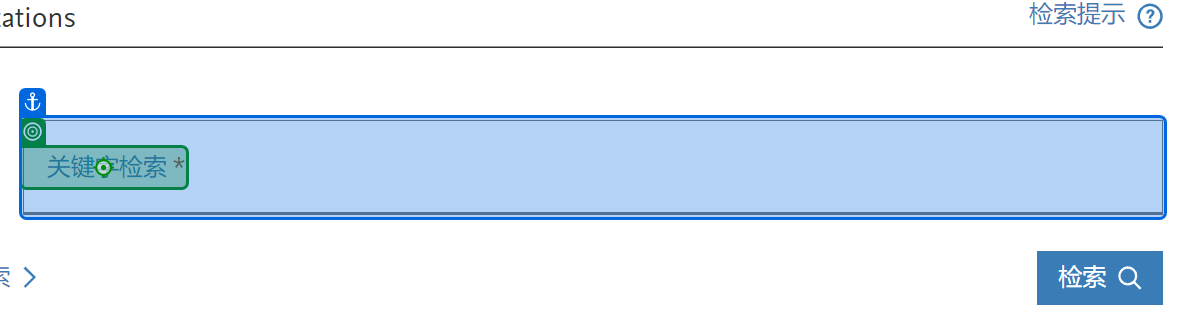
Workflow: Flowchart

Step 1: type [searchKey] into '关键字检索'

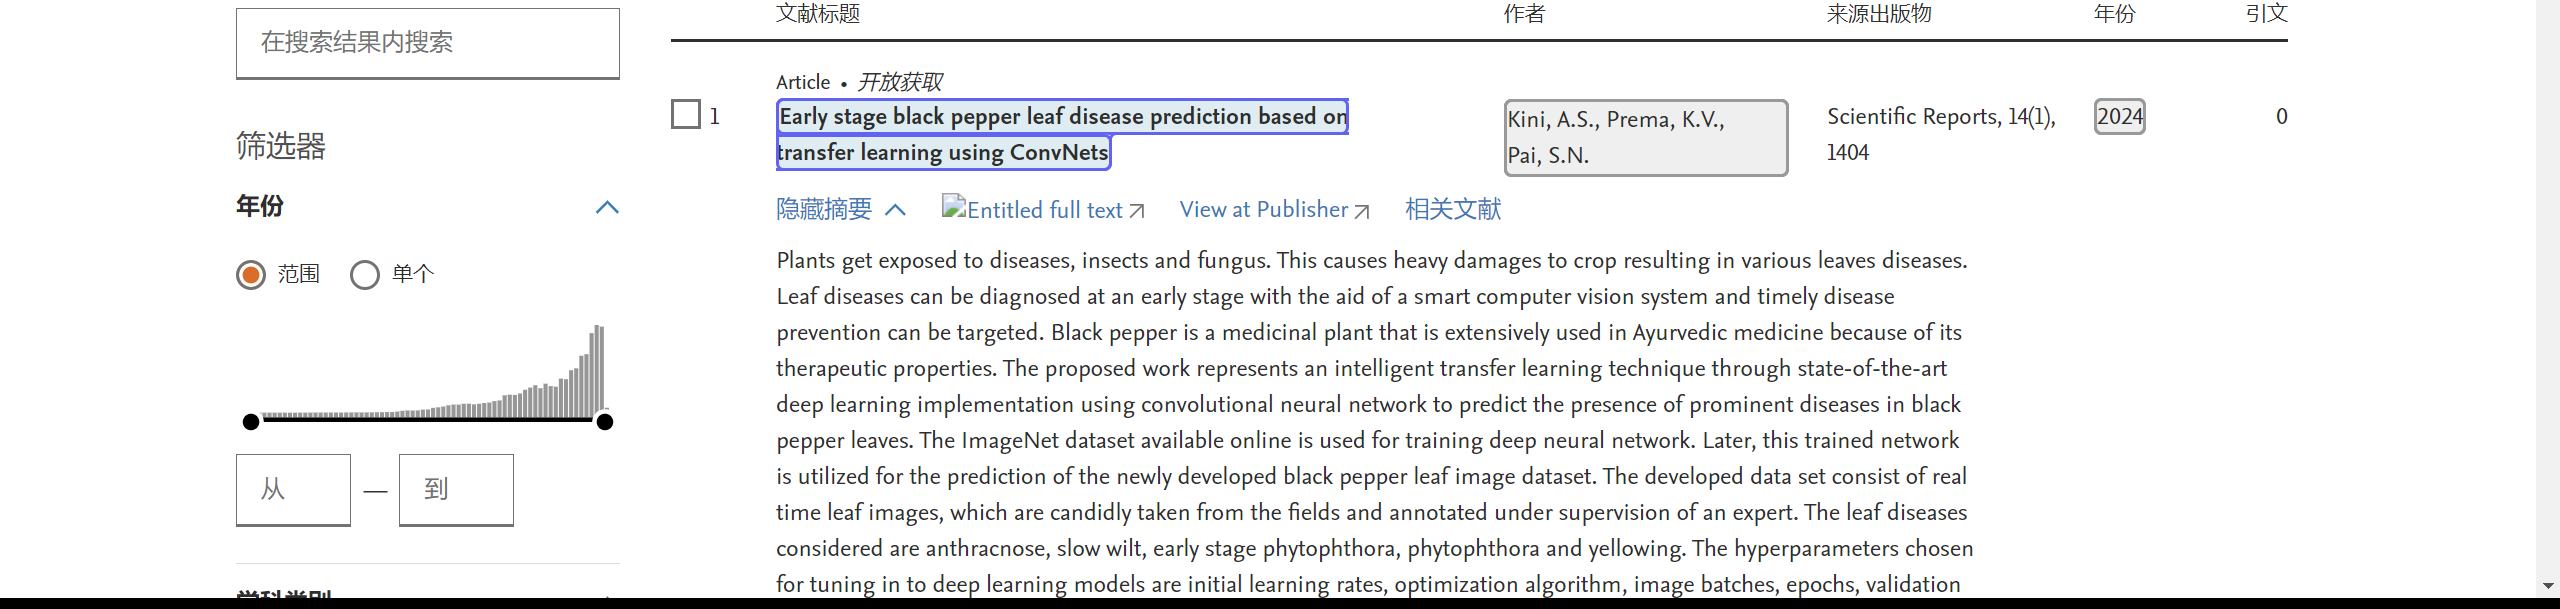
Step 2: get-text

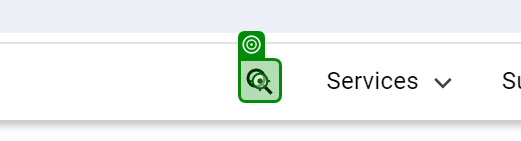
Step 3: click

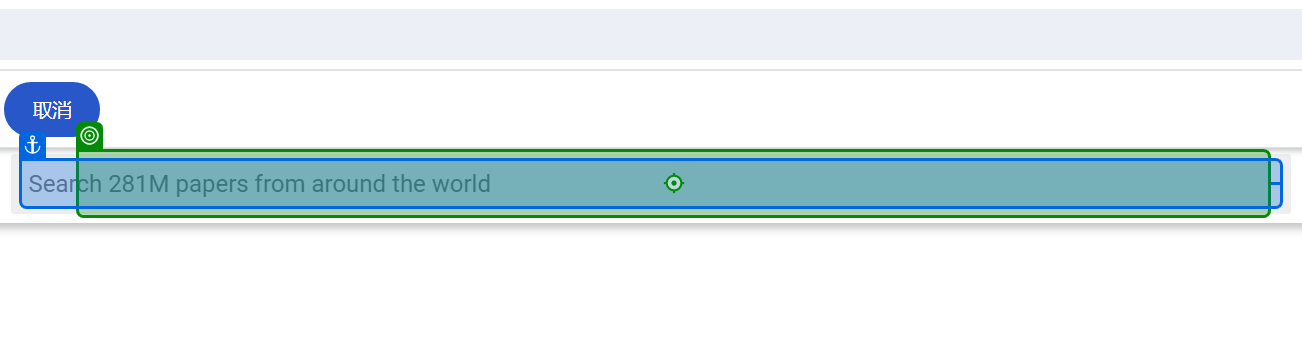
Step 4: type "searchKey" into 'Search 281M'

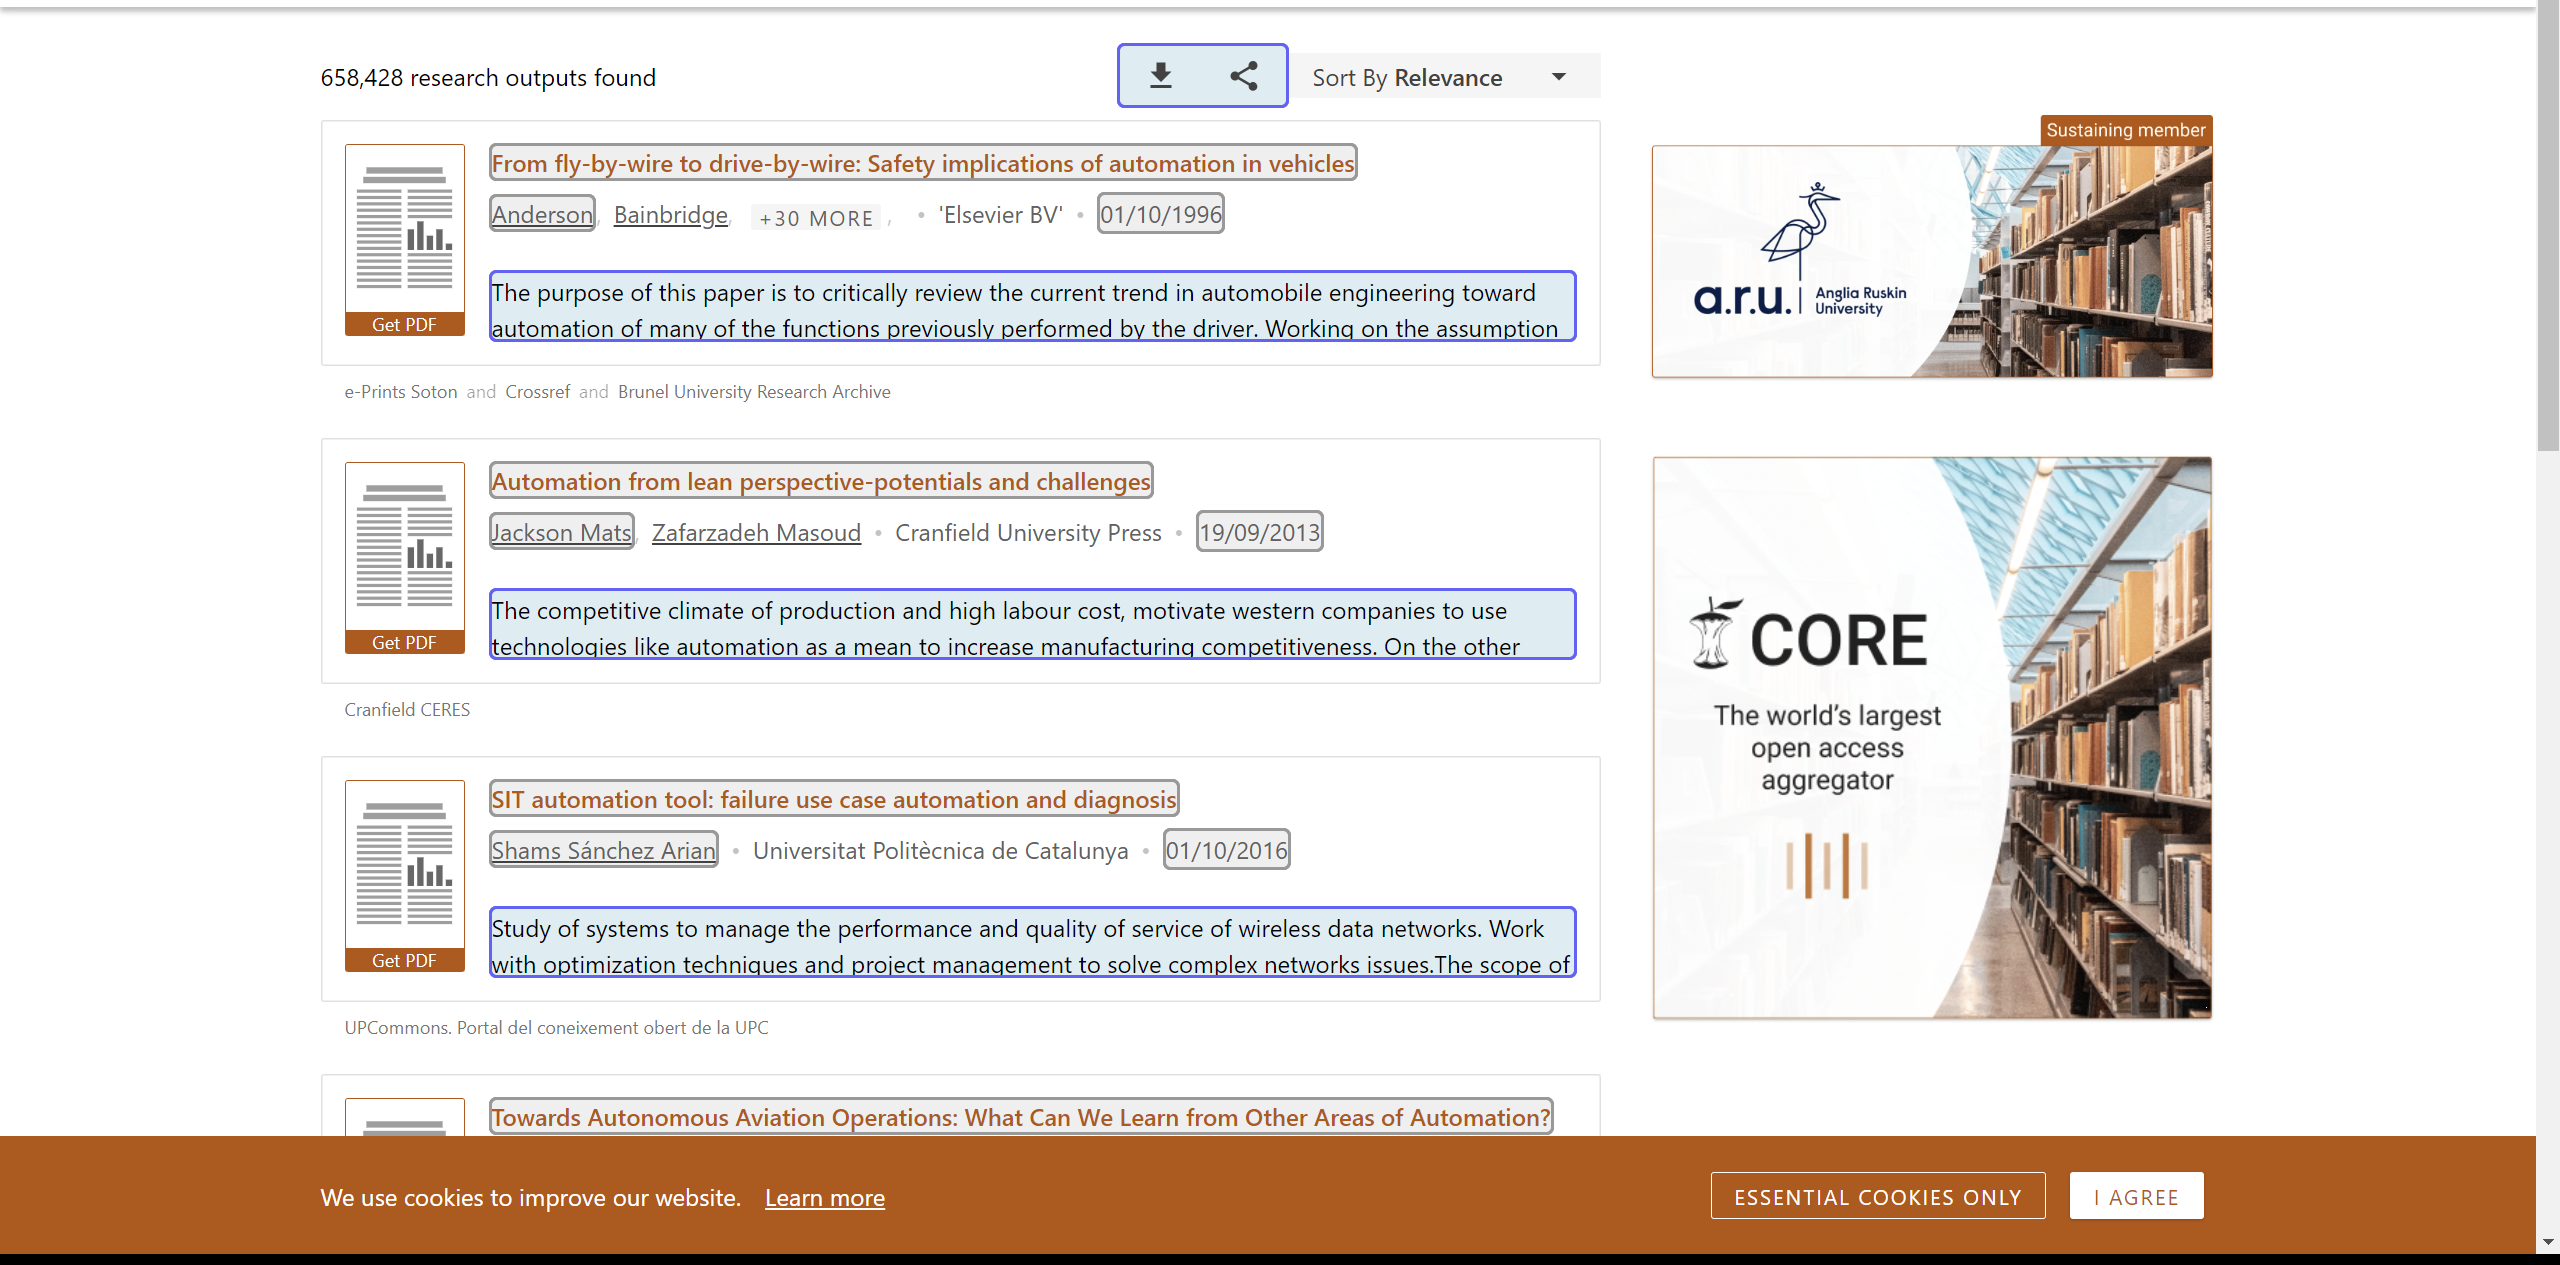
Step 5: get-text